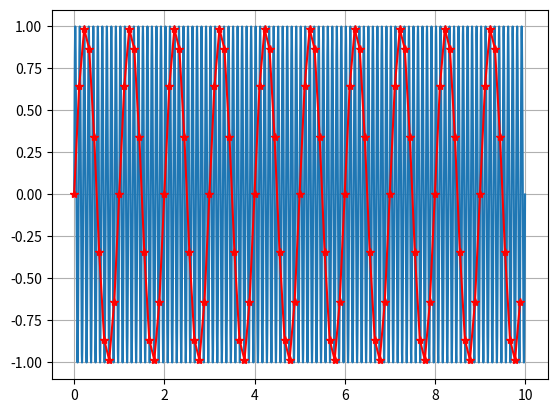

Write Python code to recreate this figure.
import matplotlib.pyplot as plt
import numpy as np

time = np.linspace(0,10,10000)
f = 10.0
w = 2*np.pi*f
amplitude = np.sin(w*time)

for fs in range(1,10):
    plt.clf()
    Ts = 1/fs
    print(fs)
    sampling_times = np.arange(0,10,Ts)
    samples = np.sin(w*sampling_times)
    plt.plot(time,amplitude)
    plt.plot(sampling_times,samples,'r-*')
    plt.grid()
    plt.pause(1.0)
    
plt.show()